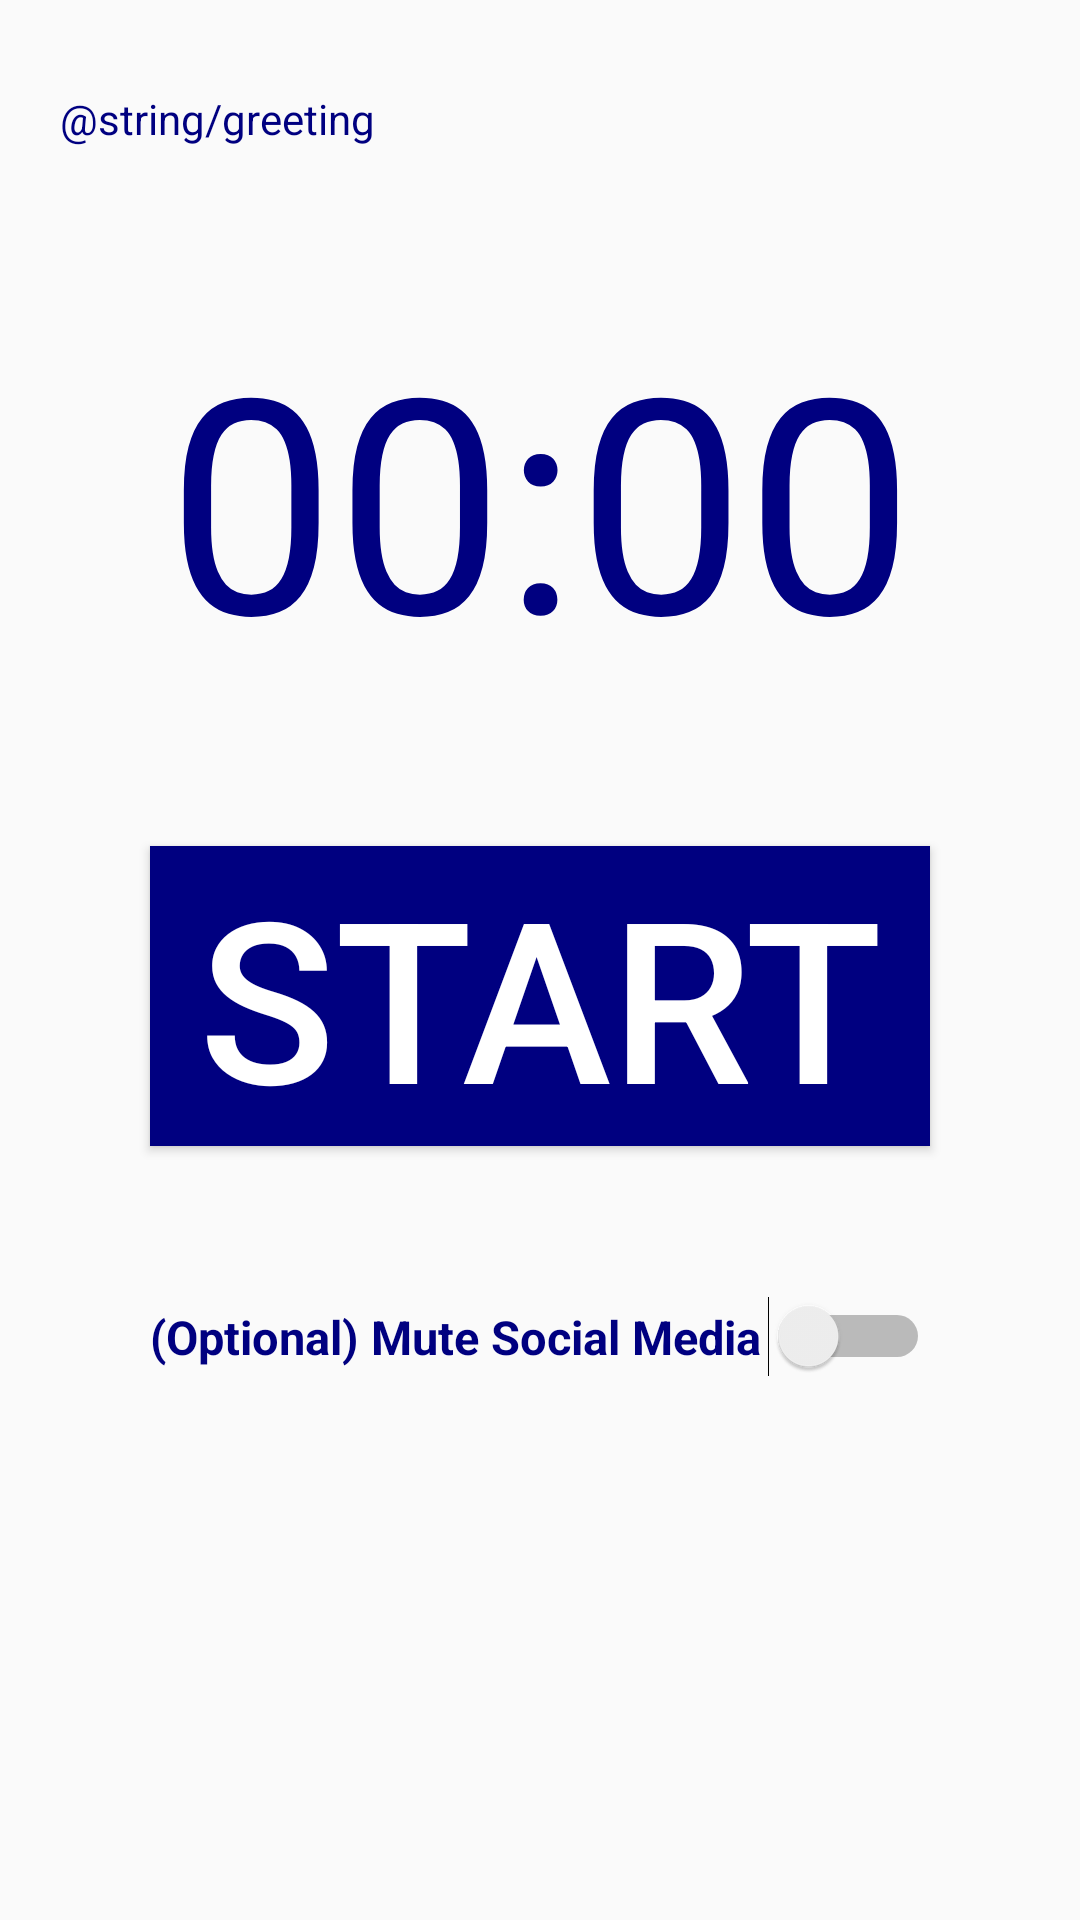

Write the Android layout XML for this screen, with the resource values it uses.
<!-- AndroidManifest.xml: application theme AppTheme -->
<!-- res/layout/activity_main.xml -->
<?xml version="1.0" encoding="utf-8"?>
<androidx.constraintlayout.widget.ConstraintLayout xmlns:android="http://schemas.android.com/apk/res/android"
    xmlns:app="http://schemas.android.com/apk/res-auto"
    android:layout_width="match_parent"
    android:layout_height="match_parent"
    xmlns:tools="http://schemas.android.com/tools"
    tools:context=".MainActivity"
    android:id="@+id/recordHoursScreen"
    android:background="@drawable/background">

    <ScrollView
        android:layout_width="0dp"
        android:layout_height="0dp"
        app:layout_constraintBottom_toBottomOf="parent"
        app:layout_constraintEnd_toEndOf="parent"
        app:layout_constraintStart_toStartOf="parent"
        app:layout_constraintTop_toTopOf="parent">

        <LinearLayout
            android:layout_width="match_parent"
            android:layout_height="wrap_content"
            android:orientation="vertical">

            <TextView
                android:id="@+id/textView"
                android:layout_width="match_parent"
                android:layout_height="wrap_content"
                android:layout_marginStart="20dp"
                android:layout_marginTop="30dp"
                android:layout_marginEnd="20dp"
                android:autoSizeTextType="uniform"
                android:text="@string/greeting"
                android:textColor="#000080" />

            <Chronometer
                android:id="@+id/chronometer"
                android:layout_width="match_parent"
                android:layout_height="wrap_content"
                android:layout_marginStart="50dp"
                android:layout_marginTop="50dp"
                android:layout_marginEnd="50dp"
                android:autoSizeTextType="uniform"
                android:textAlignment="center"
                android:textColor="#000080"
                android:textSize="100sp" />

            <ToggleButton
                android:id="@+id/recordHoursButton"
                android:layout_width="match_parent"
                android:layout_height="100dp"
                android:layout_marginStart="50dp"
                android:layout_marginTop="50dp"
                android:layout_marginEnd="50dp"
                android:layout_marginBottom="50dp"
                android:autoSizeTextType="uniform"
                android:background="#000080"
                android:checked="false"
                android:text="ToggleButton"
                android:textColor="#FFFFFF"
                android:textOff="START"
                android:textOn="STOP" />

            <Switch
                android:id="@+id/switch1"
                android:layout_width="match_parent"
                android:layout_height="wrap_content"
                android:layout_marginStart="50dp"
                android:layout_marginEnd="50dp"
                android:layout_marginBottom="50dp"
                android:autoSizeTextType="uniform"
                android:shadowColor="#3C3F41"
                android:text="(Optional) Mute Social Media"
                android:textColor="#000080"
                android:textStyle="bold" />

        </LinearLayout>
    </ScrollView>

</androidx.constraintlayout.widget.ConstraintLayout>
<!-- resources referenced by this layout -->
<resources>
  <style name="AppTheme" parent="Theme.AppCompat.Light.NoActionBar">
          
          <item name="colorPrimary">@color/colorPrimary</item>
          <item name="colorPrimaryDark">@color/colorPrimaryDark</item>
          <item name="colorAccent">@color/colorAccent</item>
      </style>
  <color name="colorPrimary">#000080</color>
  <color name="colorPrimaryDark">#000046</color>
  <color name="colorAccent">#D81B60</color>
</resources>
